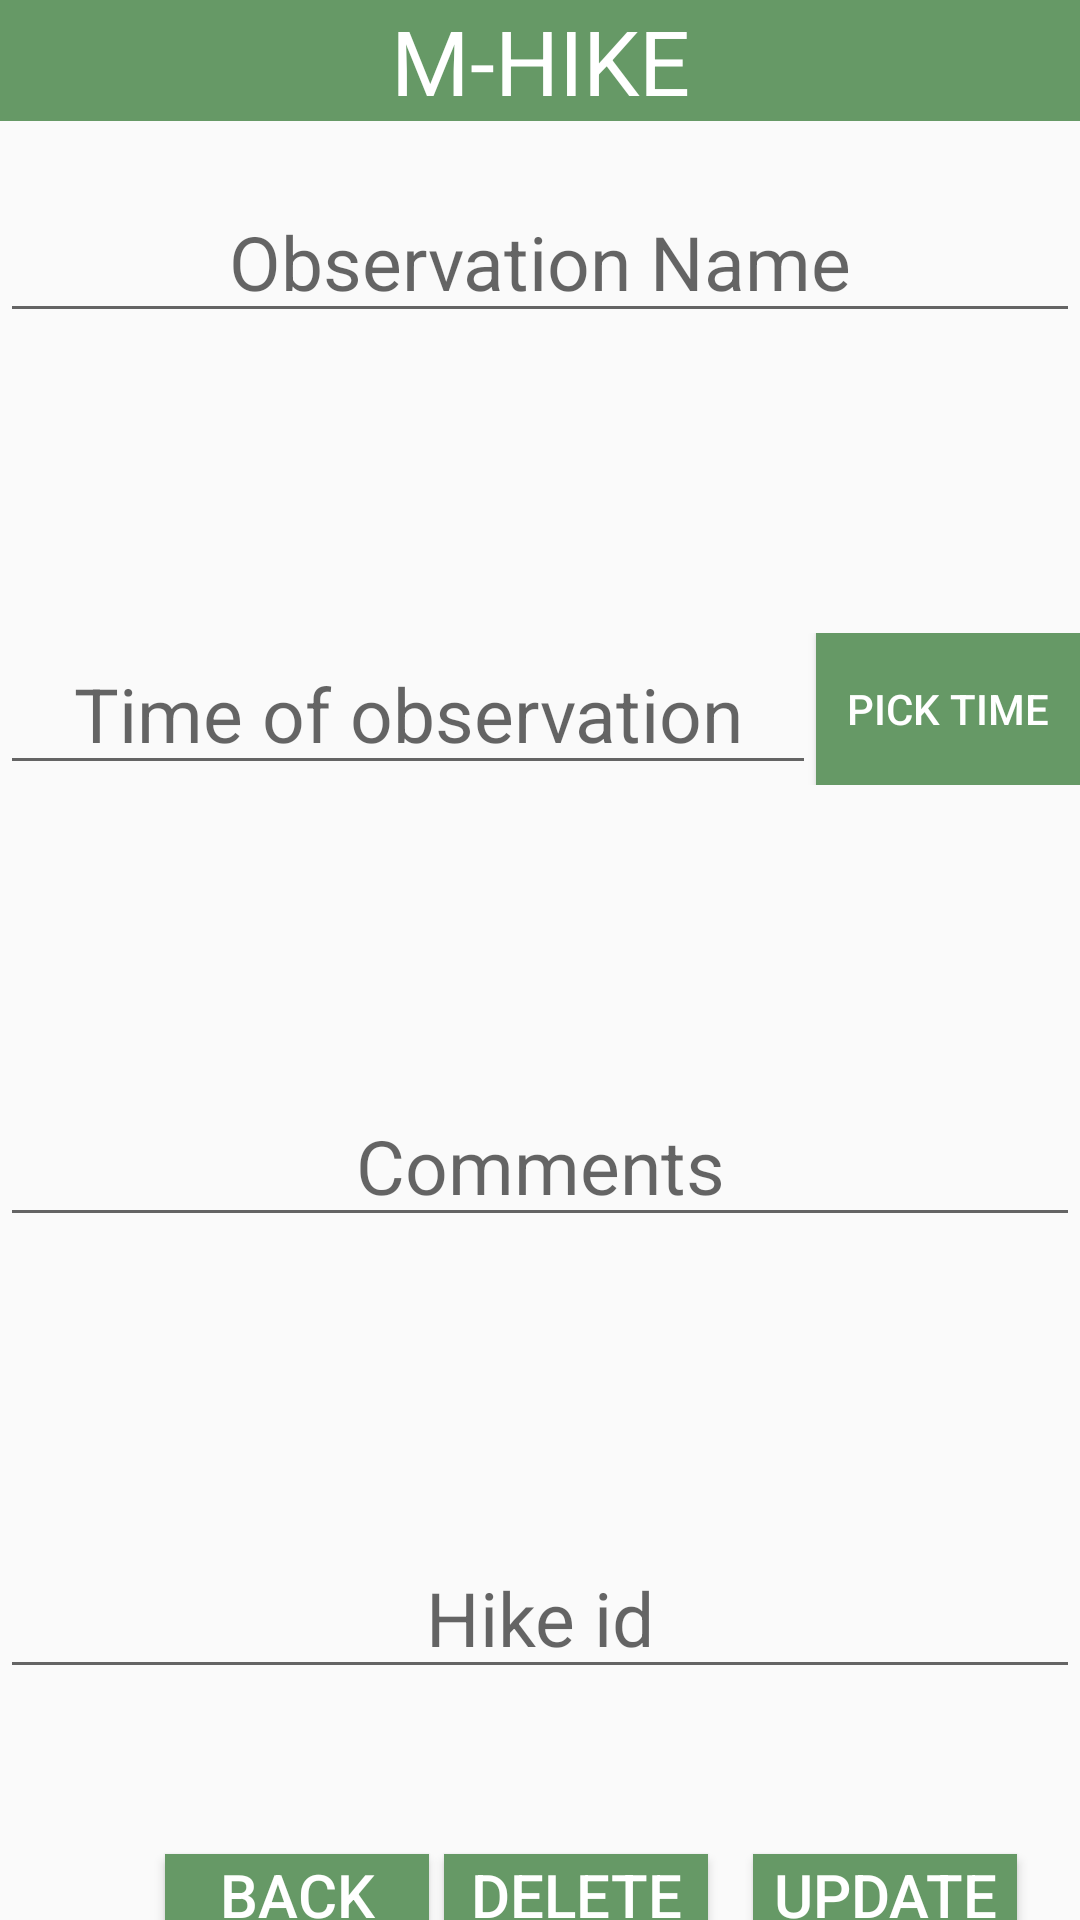

Android layout source for this screen:
<!-- AndroidManifest.xml: application theme Theme.MHIKE_Emmanuel_Lishiba_Chiboboka -->
<!-- res/layout/update_observation.xml -->
<?xml version="1.0" encoding="utf-8"?>
<LinearLayout xmlns:android="http://schemas.android.com/apk/res/android"
    xmlns:app="http://schemas.android.com/apk/res-auto"
    xmlns:tools="http://schemas.android.com/tools"
    android:layout_width="match_parent"
    android:layout_height="wrap_content"
    android:orientation="vertical"
    tools:context=".MainActivity">

    <TextView
        android:layout_width="match_parent"
        android:layout_height="wrap_content"
        android:text="M-HIKE"
        android:textAlignment="center"
        android:textSize="30sp"
        android:textColor="@color/white"
        android:background="@color/Shade_green"

        />


    <LinearLayout
        android:layout_width="wrap_content"
        android:layout_height="wrap_content"
        android:layout_marginTop="10dp"
        android:layout_marginLeft="10dp"
        >



    </LinearLayout>

    <LinearLayout
        android:layout_width="wrap_content"
        android:layout_height="wrap_content"
        android:layout_marginTop="10dp"
        >

        <EditText
            android:id="@+id/observationNameId2"
            android:layout_width="400dp"
            android:layout_height="wrap_content"
            android:layout_weight="1"
            android:hint="Observation Name"
            android:textAlignment="center"
            android:textSize="25sp" />

    </LinearLayout>
    <LinearLayout
        android:layout_width="wrap_content"
        android:layout_height="wrap_content"
        android:layout_marginTop="100dp"
        >

        <EditText
            android:id="@+id/observationTimeId2"
            android:layout_width="400dp"
            android:layout_height="wrap_content"
            android:layout_weight="1"
            android:hint="Time of observation"
            android:textAlignment="center"
            android:textSize="25sp" />
        <Button
            android:id="@+id/pickTimeId2"
            android:layout_width="match_parent"
            android:layout_height="match_parent"
            android:text="Pick Time"
            android:background="@color/Shade_green"
            android:textColor="@color/white"/>

    </LinearLayout>
    <LinearLayout
        android:layout_width="wrap_content"
        android:layout_height="wrap_content"
        android:layout_marginTop="100dp"
        >

        <EditText
            android:id="@+id/commentsId2"
            android:layout_width="400dp"
            android:layout_height="wrap_content"
            android:layout_weight="1"
            android:hint="Comments"
            android:textAlignment="center"
            android:textSize="25sp" />

    </LinearLayout>

    <LinearLayout
        android:layout_width="wrap_content"
        android:layout_height="wrap_content"
        android:layout_marginTop="100dp"
        >

        <EditText
            android:id="@+id/obHikeId2"
            android:layout_width="400dp"
            android:layout_height="wrap_content"
            android:layout_weight="1"
            android:hint="Hike id"
            android:inputType="number"
            android:textAlignment="center"
            android:textSize="25sp" />

    </LinearLayout>

    <LinearLayout
        android:layout_width="wrap_content"
        android:layout_height="wrap_content"
        android:layout_marginTop="40dp"
        android:orientation="horizontal"
        android:layout_marginStart="50dp"
        >

        <Button
            android:id="@+id/ObserveBackId2"
            android:layout_marginTop="15dp"
            android:layout_marginLeft="5dp"
            android:layout_width="match_parent"
            android:layout_height="wrap_content"
            android:textColor="@color/white"
            android:background="@color/Shade_green"
            android:text="Back"
            android:textAlignment="center"
            android:textSize="20sp"
            />

        <Button
            android:id="@+id/ObserveDeleteId2"
            android:layout_marginTop="15dp"
            android:layout_marginLeft="5dp"
            android:layout_width="match_parent"
            android:layout_height="wrap_content"
            android:textColor="@color/white"
            android:background="@color/Shade_green"
            android:text="Delete"
            android:textAlignment="center"
            android:textSize="20sp"
            />

        <Button
            android:id="@+id/updateObservationId"
            android:layout_marginTop="15dp"
            android:layout_marginLeft="15dp"
            android:layout_marginRight="15dp"
            android:layout_width="match_parent"
            android:layout_height="wrap_content"
            android:textColor="@color/white"
            android:background="@color/Shade_green"
            android:text="Update"
            android:textAlignment="center"
            android:textSize="20sp"
            />

    </LinearLayout>




</LinearLayout>
<!-- resources referenced by this layout -->
<resources>
  <color name="Shade_green"> #669966</color>
  <color name="white">#FFFFFFFF</color>
  <style name="Theme.MHIKE_Emmanuel_Lishiba_Chiboboka" parent="Base.Theme.MHIKE_Emmanuel_Lishiba_Chiboboka" />
  <style name="Base.Theme.MHIKE_Emmanuel_Lishiba_Chiboboka" parent="Theme.AppCompat.Light.NoActionBar">
          
          
      </style>
</resources>
